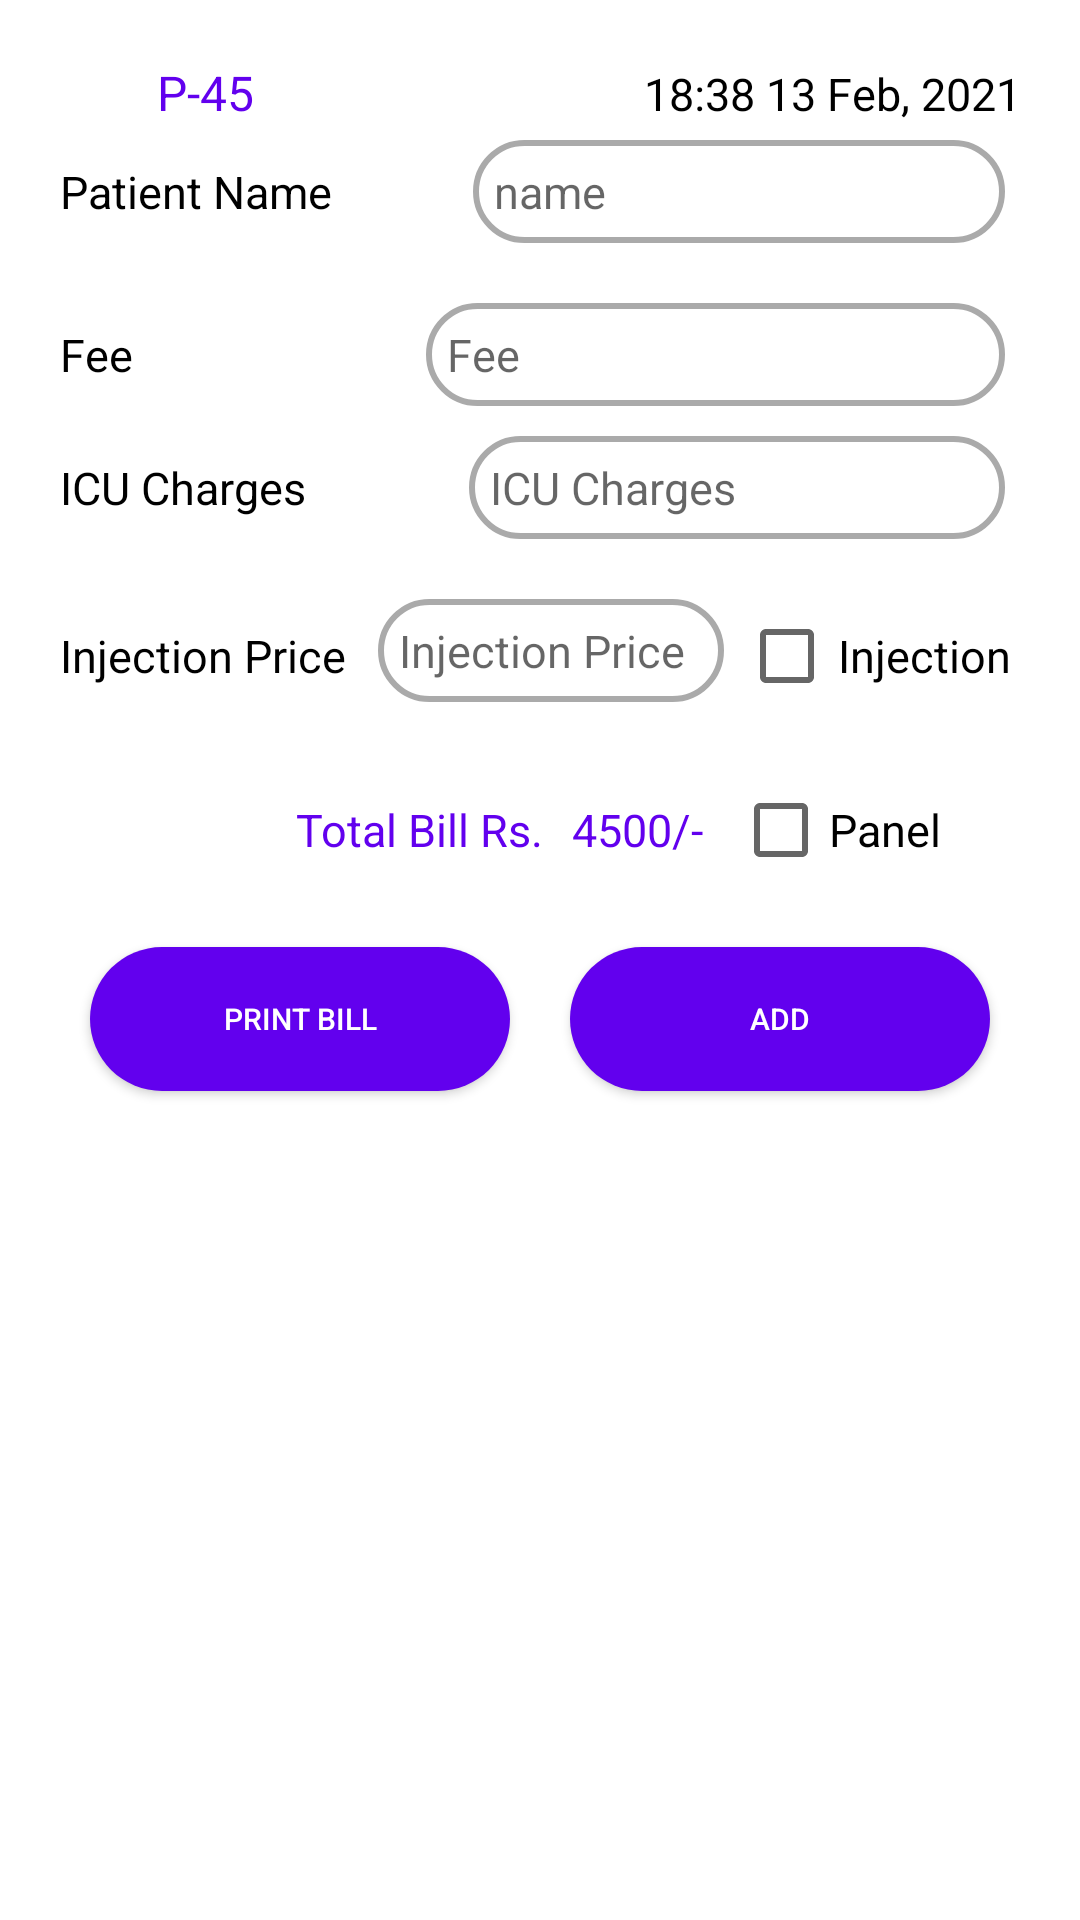

The Android layout XML behind this screen, and the referenced resources:
<!-- AndroidManifest.xml: application theme Theme.DialysisCenter -->
<!-- res/layout/activity_add_patient.xml -->
<?xml version="1.0" encoding="utf-8"?>
<RelativeLayout xmlns:android="http://schemas.android.com/apk/res/android"
    xmlns:app="http://schemas.android.com/apk/res-auto"
    xmlns:tools="http://schemas.android.com/tools"
    android:layout_width="match_parent"
    android:padding="20dp"
    android:layout_height="match_parent"
    tools:context=".tech.AddPatient">

    <LinearLayout
        android:layout_width="match_parent"
        android:layout_height="wrap_content"
        android:orientation="horizontal"
        android:id="@+id/lytHeaderAP"
        android:weightSum="10"
        >
        <TextView
            android:layout_width="wrap_content"
            android:layout_height="wrap_content"
            android:gravity="center"
            android:layout_weight="4"
            android:id="@+id/titlePatientIdAP"
            android:text="@string/pateintId"
            android:textColor="@color/design_default_color_primary"
            android:textSize="16sp"/>
        <TextView
            android:layout_width="wrap_content"
            android:layout_height="wrap_content"
            android:enabled="false"
            android:layout_weight="6"
            android:id="@+id/edtDateAP"
            android:text="@string/timeDate"
            android:gravity="right"
            android:textColor="@color/black"
            android:textSize="15sp" />
    </LinearLayout>
    <TextView
        android:layout_width="match_parent"
        android:layout_height="wrap_content"
        android:gravity="center"
        android:id="@+id/tvErrorAP"
        android:visibility="gone"
        android:layout_below="@+id/lytHeaderAP"
        android:text="@string/errorTextEmpty"
        android:textColor="@color/error"
        android:textSize="13sp"/>

    <LinearLayout
        android:layout_width="match_parent"
        android:id="@+id/lytPatientnamePT"
        android:layout_below="@+id/tvErrorAP"
        android:layout_height="wrap_content"
        android:orientation="horizontal"
        android:weightSum="8">
        <TextView
            android:id="@+id/tvNamePatient"
            android:layout_width="wrap_content"
            android:layout_height="wrap_content"
            android:layout_gravity="center"
            android:layout_weight="2"
            android:text="@string/patientName"
            android:textColor="@color/black"
            android:textSize="15sp" />
        <EditText
            android:layout_width="wrap_content"
            android:layout_height="wrap_content"
            android:layout_margin="5dp"
            android:inputType="text"
            android:id="@+id/edtNameAP"
            android:layout_weight="6"
            android:background="@drawable/edt_field"
            android:hint="@string/name"
            android:padding="7dp"
            android:textColor="@color/black"
            android:textSize="15sp" />
    </LinearLayout>
    <LinearLayout
        android:layout_width="match_parent"
        android:id="@+id/lytICUCharges"
        android:layout_marginTop="0dp"
        android:layout_below="@+id/lytAmountAP"
        android:layout_height="wrap_content"
        android:orientation="horizontal"
        android:weightSum="8">
        <TextView
            android:id="@+id/tvICUChargesAP"
            android:layout_width="wrap_content"
            android:layout_height="wrap_content"
            android:layout_gravity="center"
            android:layout_weight="3"
            android:text="@string/lblICUChrges"
            android:textColor="@color/black"
            android:textSize="15sp" />

        <EditText
            android:id="@+id/edtICUChargesAP"
            android:layout_width="wrap_content"
            android:layout_height="wrap_content"
            android:layout_margin="5dp"
            android:layout_weight="5"
            android:background="@drawable/edt_field"
            android:hint="@string/lblICUChrges"
            android:inputType="number"
            android:padding="7dp"
            android:textColor="@color/black"
            android:textSize="15sp" />
    </LinearLayout>
    <LinearLayout

        android:layout_width="match_parent"
        android:id="@+id/lytAmountAP"
        android:layout_marginTop="10dp"
        android:layout_below="@+id/lytPatientnamePT"
        android:layout_height="wrap_content"
        android:orientation="horizontal"
        android:weightSum="8">
        <TextView
            android:id="@+id/tvAmountAP"
            android:layout_width="wrap_content"
            android:layout_height="wrap_content"
            android:layout_gravity="center"
            android:layout_weight="3"
            android:text="@string/lblAmount"
            android:textColor="@color/black"
            android:textSize="15sp" />

        <EditText
            android:id="@+id/edtAmountAP"
            android:layout_width="wrap_content"
            android:layout_height="wrap_content"
            android:layout_margin="5dp"
            android:layout_weight="5"
            android:background="@drawable/edt_field"
            android:hint="@string/lblAmount"
            android:inputType="number"
            android:padding="7dp"
            android:textColor="@color/black"
            android:textSize="15sp" />


    </LinearLayout>
    <LinearLayout

        android:layout_width="match_parent"
        android:id="@+id/lytCbPanelAP"
        android:layout_marginTop="10dp"
        android:layout_below="@+id/lytICUCharges"
        android:layout_height="wrap_content"
        android:orientation="horizontal"
        android:weightSum="8">
        <TextView
            android:id="@+id/tvPanelAP"
            android:layout_width="wrap_content"
            android:layout_height="wrap_content"
            android:layout_gravity="center"
            android:layout_weight="3"
            android:text="@string/injectionPrice"
            android:textColor="@color/black"
            android:textSize="15sp" />
        <EditText
            android:id="@+id/edtInjectionAmountAP"
            android:layout_width="wrap_content"
            android:layout_height="wrap_content"
            android:layout_margin="5dp"
            android:layout_weight="3"
            android:background="@drawable/edt_field"
            android:hint="@string/injectionPrice"
            android:inputType="number"
            android:padding="7dp"
            android:textColor="@color/black"
            android:textSize="15sp" />

        <CheckBox
            android:id="@+id/cbxInjectionAP"
            android:layout_width="wrap_content"
            android:layout_height="wrap_content"
            android:layout_weight="1"
            android:gravity="center"
            android:text="@string/injection"
            android:layout_gravity="center"
            android:textColor="@color/black"
            android:textSize="15sp" />
    </LinearLayout>
    <LinearLayout

        android:layout_width="match_parent"
        android:id="@+id/lytTotalBillToPayAP"
        android:layout_marginTop="10dp"
        android:layout_below="@+id/lytCbPanelAP"
        android:layout_height="wrap_content"
        android:orientation="horizontal"
        android:weightSum="8">
        <TextView
            android:layout_width="wrap_content"
            android:layout_height="wrap_content"
            android:layout_gravity="center"
            android:layout_weight="4"
            android:gravity="left"
            android:textColor="@color/black"
            android:textSize="15sp" />
        <TextView
            android:layout_width="wrap_content"
            android:layout_height="wrap_content"
            android:layout_gravity="center"
            android:layout_weight="2"
            android:paddingRight="10dp"
            android:gravity="right"
            android:text="@string/totalBill"
            android:textColor="@color/design_default_color_primary"
            android:textSize="15sp" />
        <TextView
            android:layout_width="wrap_content"
            android:layout_height="wrap_content"
            android:layout_gravity="center"
            android:paddingRight="10dp"
            android:id="@+id/tvTotalBillToPayAP"
            android:gravity="right"
            android:text="4500/-"
            android:textColor="@color/design_default_color_primary"
            android:textSize="15sp" />
        <CheckBox
            android:id="@+id/cbxPanelAP"
            android:layout_width="wrap_content"
            android:layout_height="wrap_content"
            android:layout_weight="1"
            android:text="@string/panel"
            android:textSize="15sp" />

    </LinearLayout>


    <LinearLayout
        android:layout_width="match_parent"
        android:layout_height="wrap_content"
        android:id="@+id/lytActionAP"
        android:layout_below="@+id/lytTotalBillToPayAP"
        android:layout_marginTop="5dp"
        android:weightSum="10"
        android:orientation="horizontal">
        <Button
            android:id="@+id/btnPrintAP"
            android:layout_weight="5"
            android:textSize="10sp"
            android:layout_width="wrap_content"
            android:layout_height="wrap_content"
            android:layout_gravity="center"
            android:textColor="@color/white"
            android:layout_margin="10dp"
            android:background="@drawable/btn_background"
            android:text="@string/print" />
        <Button
            android:layout_margin="10dp"
            android:id="@+id/btnAddTransactionAP"
            android:layout_width="wrap_content"
            android:layout_weight="5"
            android:textSize="10sp"
            android:textColor="@color/white"
            android:layout_height="wrap_content"
            android:layout_gravity="center"
            android:background="@drawable/btn_background"
            android:text="@string/add" />
    </LinearLayout>
    <TextView
        android:layout_width="wrap_content"
        android:layout_height="wrap_content"
        android:text="@string/previous"
        android:textSize="15sp"
        android:visibility="invisible"
        android:id="@+id/tvhistoryAP"
        android:layout_below="@+id/lytActionAP"
        android:textColor="@color/black"/>
    <androidx.recyclerview.widget.RecyclerView
        android:layout_width="match_parent"
        android:layout_height="match_parent"
        android:layout_below="@+id/tvhistoryAP"
        android:id="@+id/listPatientHistory"
        android:layout_marginTop="10dp"/>




</RelativeLayout>
<!-- resources referenced by this layout -->
<resources>
  <color name="black">#FF000000</color>
  <color name="error">#DD5656</color>
  <color name="white">#FFFFFFFF</color>
  <!-- drawable btn_background (drawable) -->
  <?xml version="1.0" encoding="utf-8"?>
  <selector xmlns:android="http://schemas.android.com/apk/res/android">
  <item >
      <shape android:shape="rectangle"
          >
          <gradient android:startColor="@color/design_default_color_primary"
              android:centerColor="@color/design_default_color_primary"
              android:endColor="@color/design_default_color_primary"
               android:angle="360"/>
  
          <corners android:radius="40dp"/>
      </shape>
  </item>
  </selector>
  <!-- drawable edt_field (drawable) -->
  <?xml version="1.0" encoding="utf-8"?>
  <selector xmlns:android="http://schemas.android.com/apk/res/android">
      <item>
          <shape android:shape="rectangle">
              <corners android:radius="20dp" />
              <gradient android:centerColor="@color/trans" android:endColor="@color/trans" android:startColor="@color/trans" />
              <padding android:bottom="2dp" android:left="10dp" android:right="10dp" android:top="2dp" />
              <stroke android:width="2dp" android:color="@color/off" />
  
          </shape>
      </item>
  </selector>
  <string name="add">Add</string>
  <string name="errorTextEmpty">Please enter valid data</string>
  <string name="injection">Injection</string>
  <string name="injectionPrice">Injection Price</string>
  <string name="lblAmount">Fee</string>
  <string name="lblICUChrges">ICU Charges</string>
  <string name="name">name</string>
  <string name="panel">Panel</string>
  <string name="pateintId">P-45</string>
  <string name="patientName">Patient Name</string>
  <string name="previous">Previous</string>
  <string name="print">Print Bill</string>
  <string name="timeDate">18:38  13 Feb, 2021 </string>
  <string name="totalBill">Total Bill     Rs.</string>
  <style name="Theme.DialysisCenter" parent="Theme.MaterialComponents.DayNight.DarkActionBar">
          
          <item name="colorPrimary">@color/purple_500</item>
          <item name="colorPrimaryVariant">@color/purple_700</item>
          <item name="colorOnPrimary">@color/white</item>
          
          <item name="colorSecondary">@color/teal_200</item>
          <item name="colorSecondaryVariant">@color/teal_700</item>
          <item name="colorOnSecondary">@color/black</item>
          
          <item name="android:statusBarColor" tools:targetApi="l">?attr/colorPrimaryVariant</item>
          
      </style>
  <color name="trans">#00FFFFFF</color>
  <color name="off">#aaa</color>
  <color name="purple_500">#CE6200EE</color>
  <color name="purple_700">#C63700B3</color>
  <color name="teal_200">#FF03DAC5</color>
  <color name="teal_700">#FF018786</color>
</resources>
